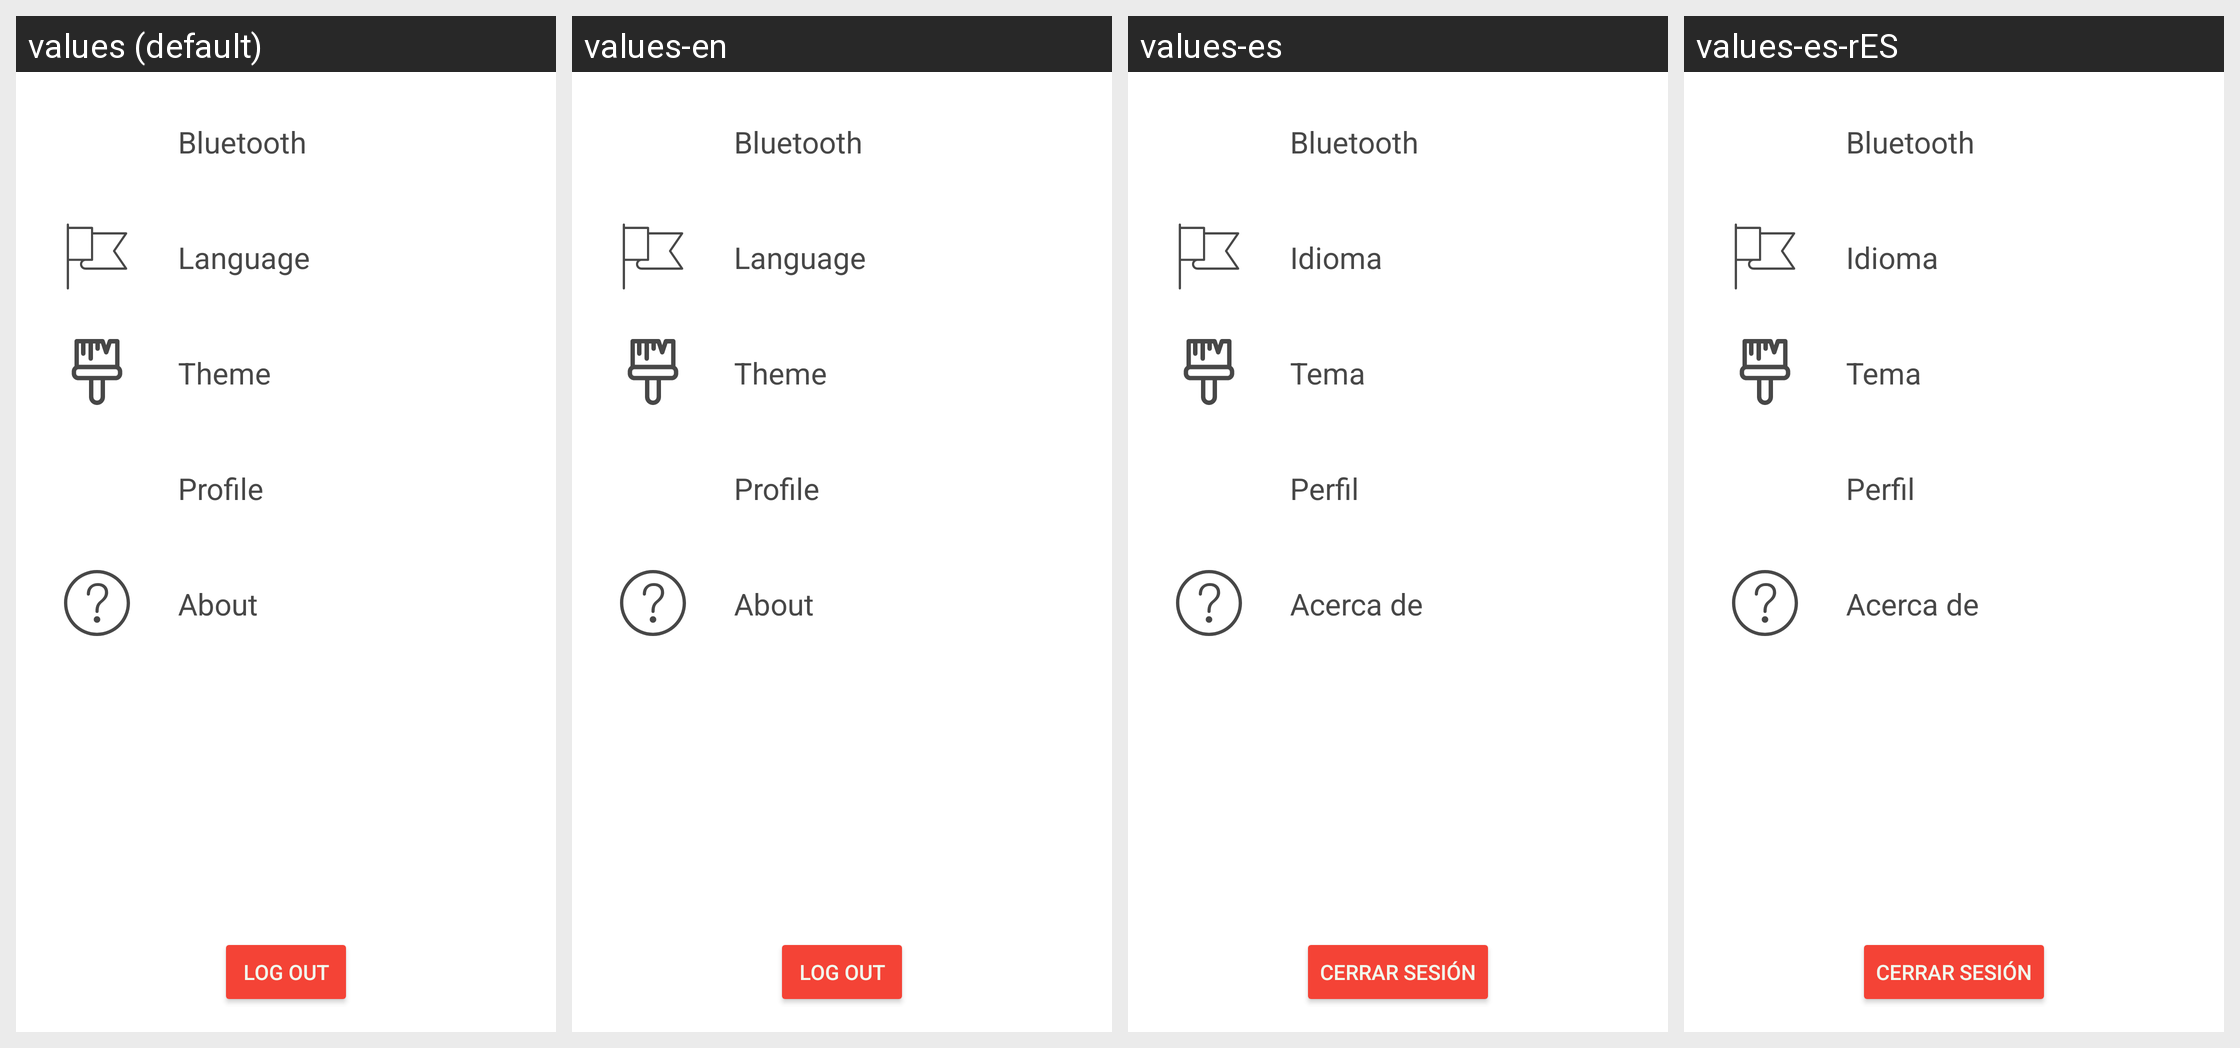

Locale-by-locale string values for the Android screen shown in this grid:
Android screen res/layout/fragment_settings.xml rendered under 4 locales, left to right: values (default), values-en, values-es, values-es-rES. Device: Nexus 5 (rendered at 1080×1920; each locale shown at half size, 540×960, under a caption strip naming it); theme Theme.HealthWatch.
Strings drawn on this screen, with the default value and each locale's value (text and hints the layout hard-codes, and strings that could not be matched under every locale, appear in the picture but are not listed):

title_bluetooth
  values: Bluetooth
  values-en: Bluetooth
  values-es: Bluetooth
  values-es-rES: Bluetooth

language_string
  values: Language
  values-en: Language
  values-es: Idioma
  values-es-rES: Idioma  [from values-es]

theme_string
  values: Theme
  values-en: Theme
  values-es: Tema
  values-es-rES: Tema  [from values-es]

title_profile
  values: Profile
  values-en: Profile
  values-es: Perfil
  values-es-rES: Perfil

about_string
  values: About
  values-en: About
  values-es: Acerca de
  values-es-rES: Acerca de  [from values-es]

log_out
  values: Log out
  values-en: Log out
  values-es: Cerrar sesión
  values-es-rES: Cerrar sesión  [from values-es]
